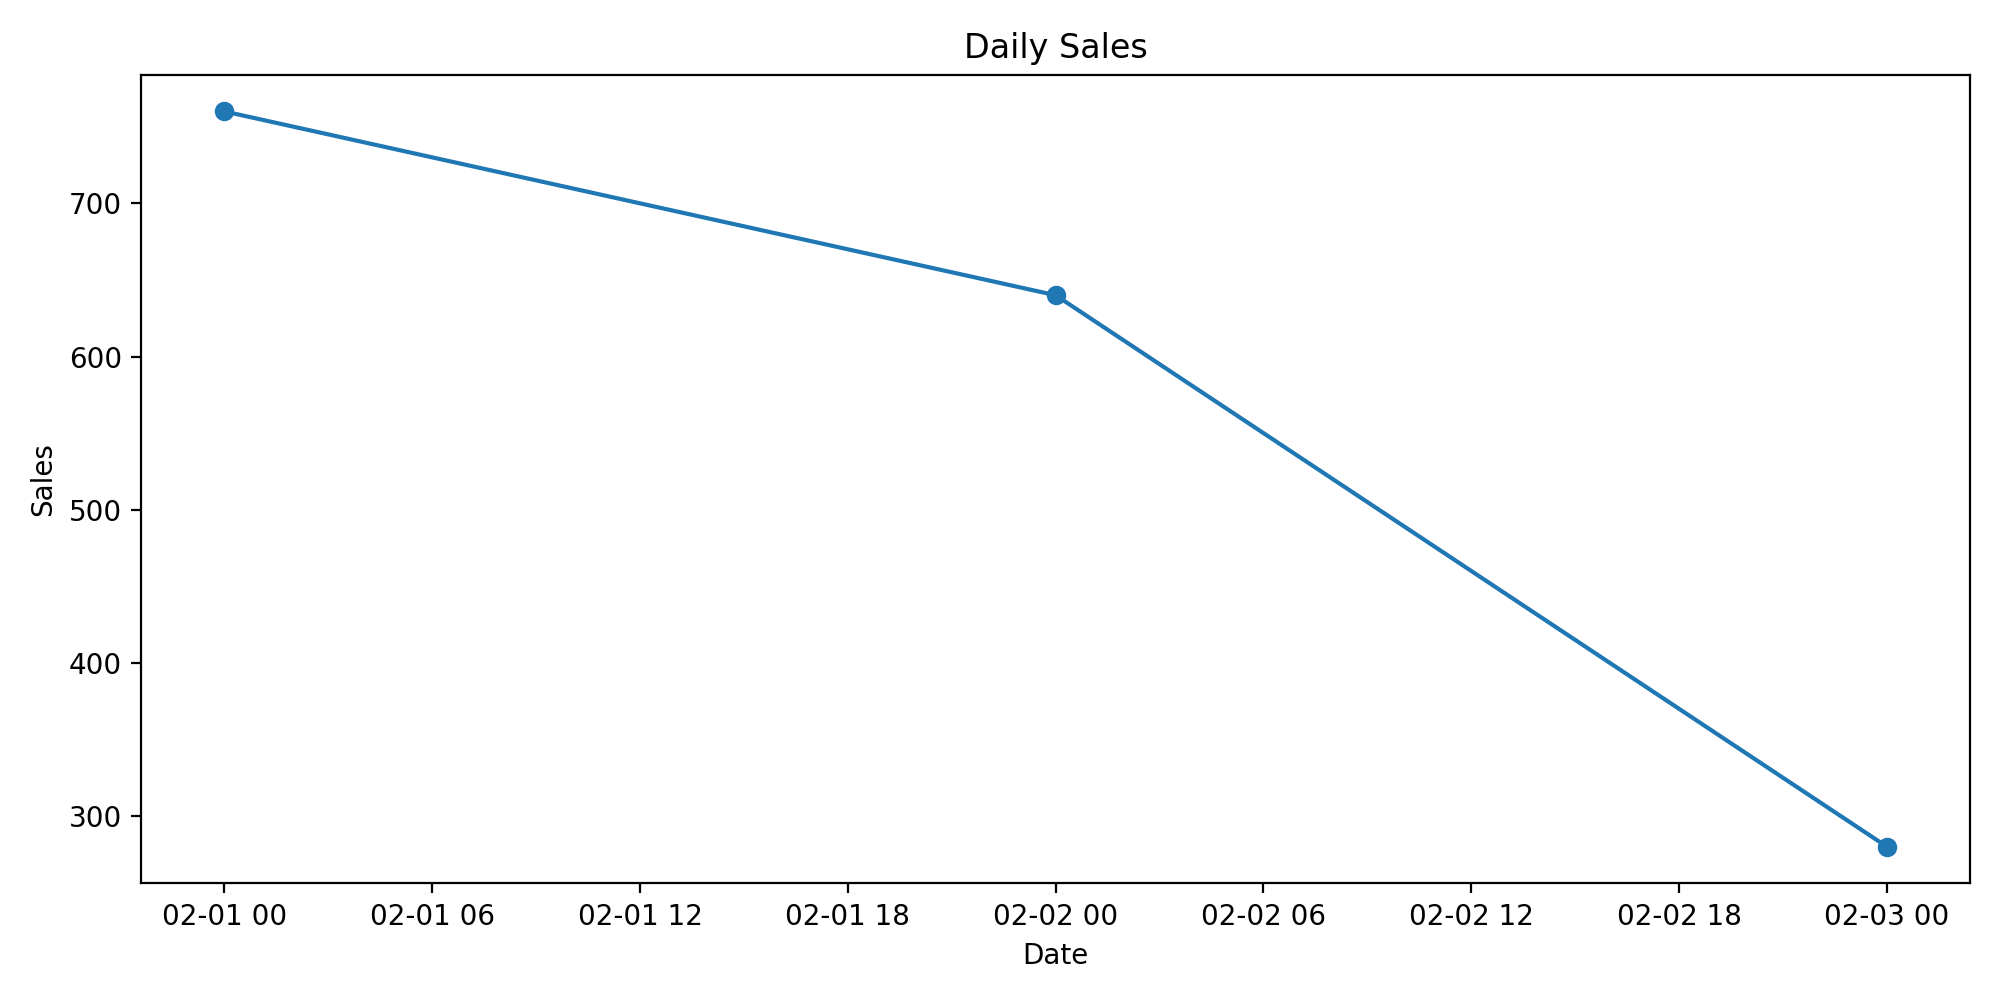

The data file committed next to this chart (first rows):
date, sales
2026-02-01, 760
2026-02-02, 640
2026-02-03, 280
